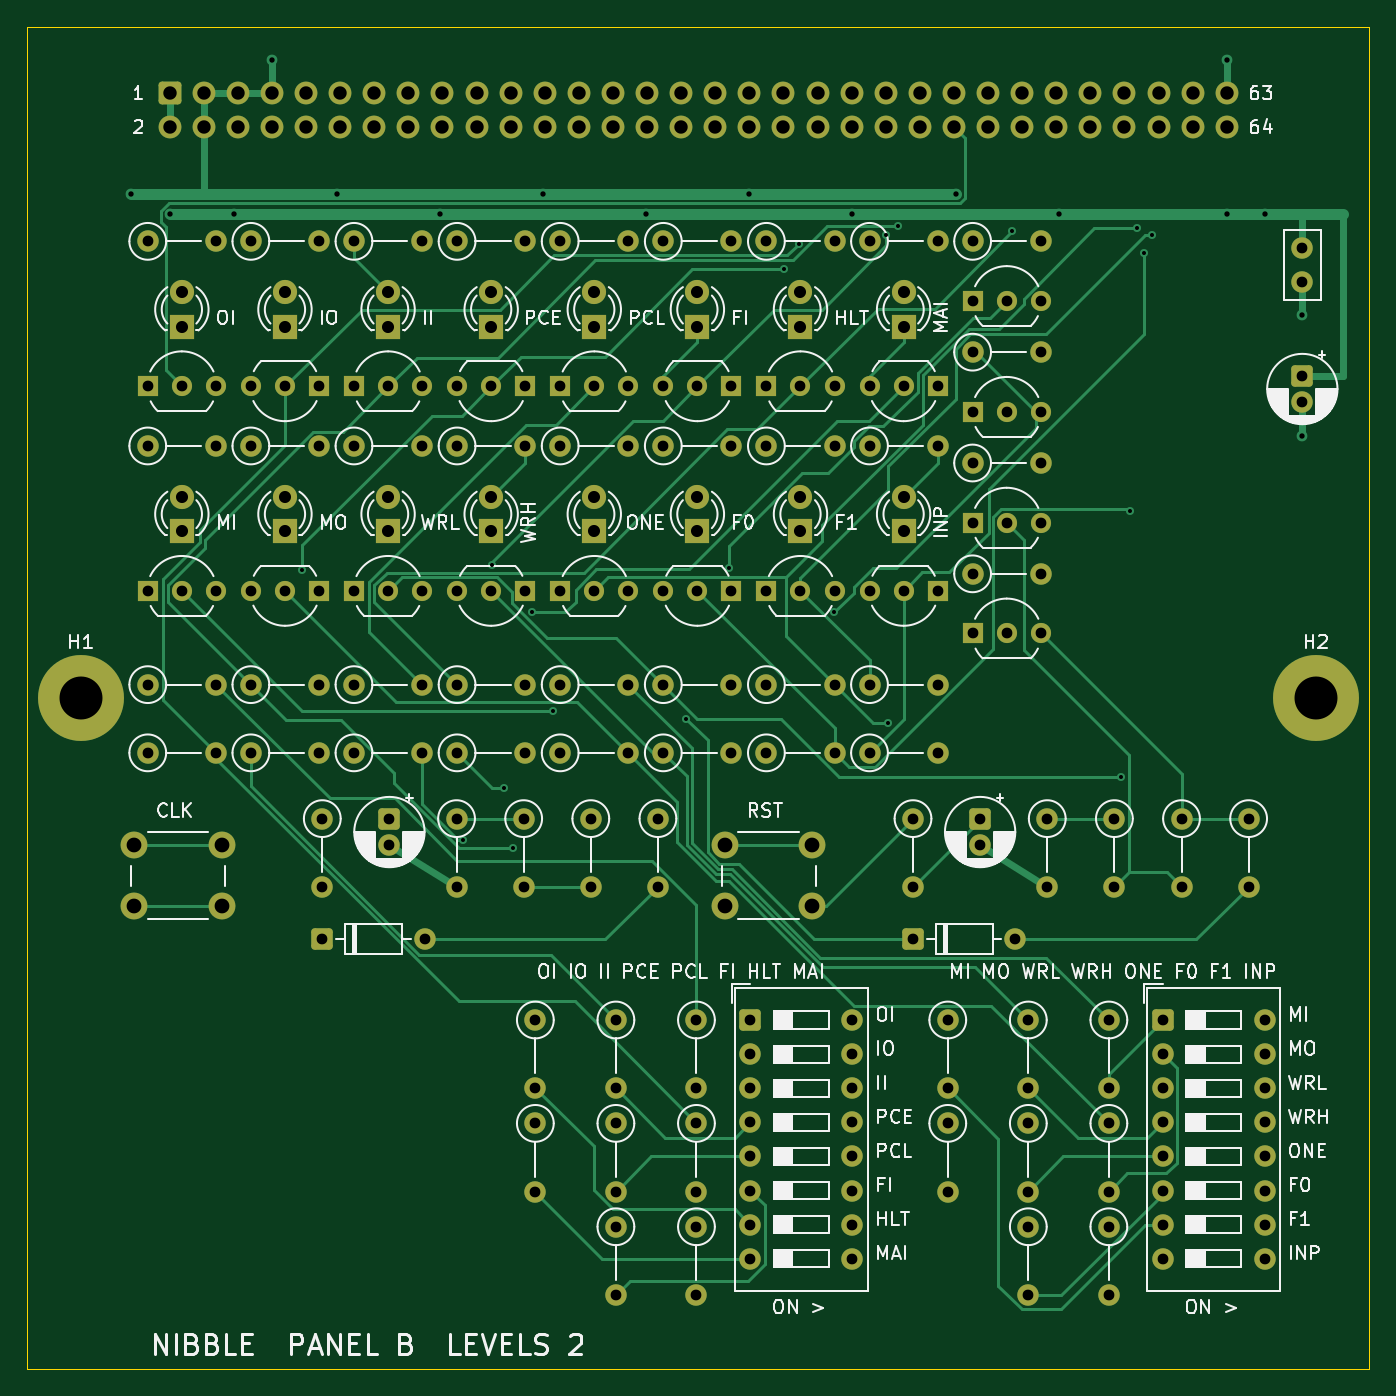
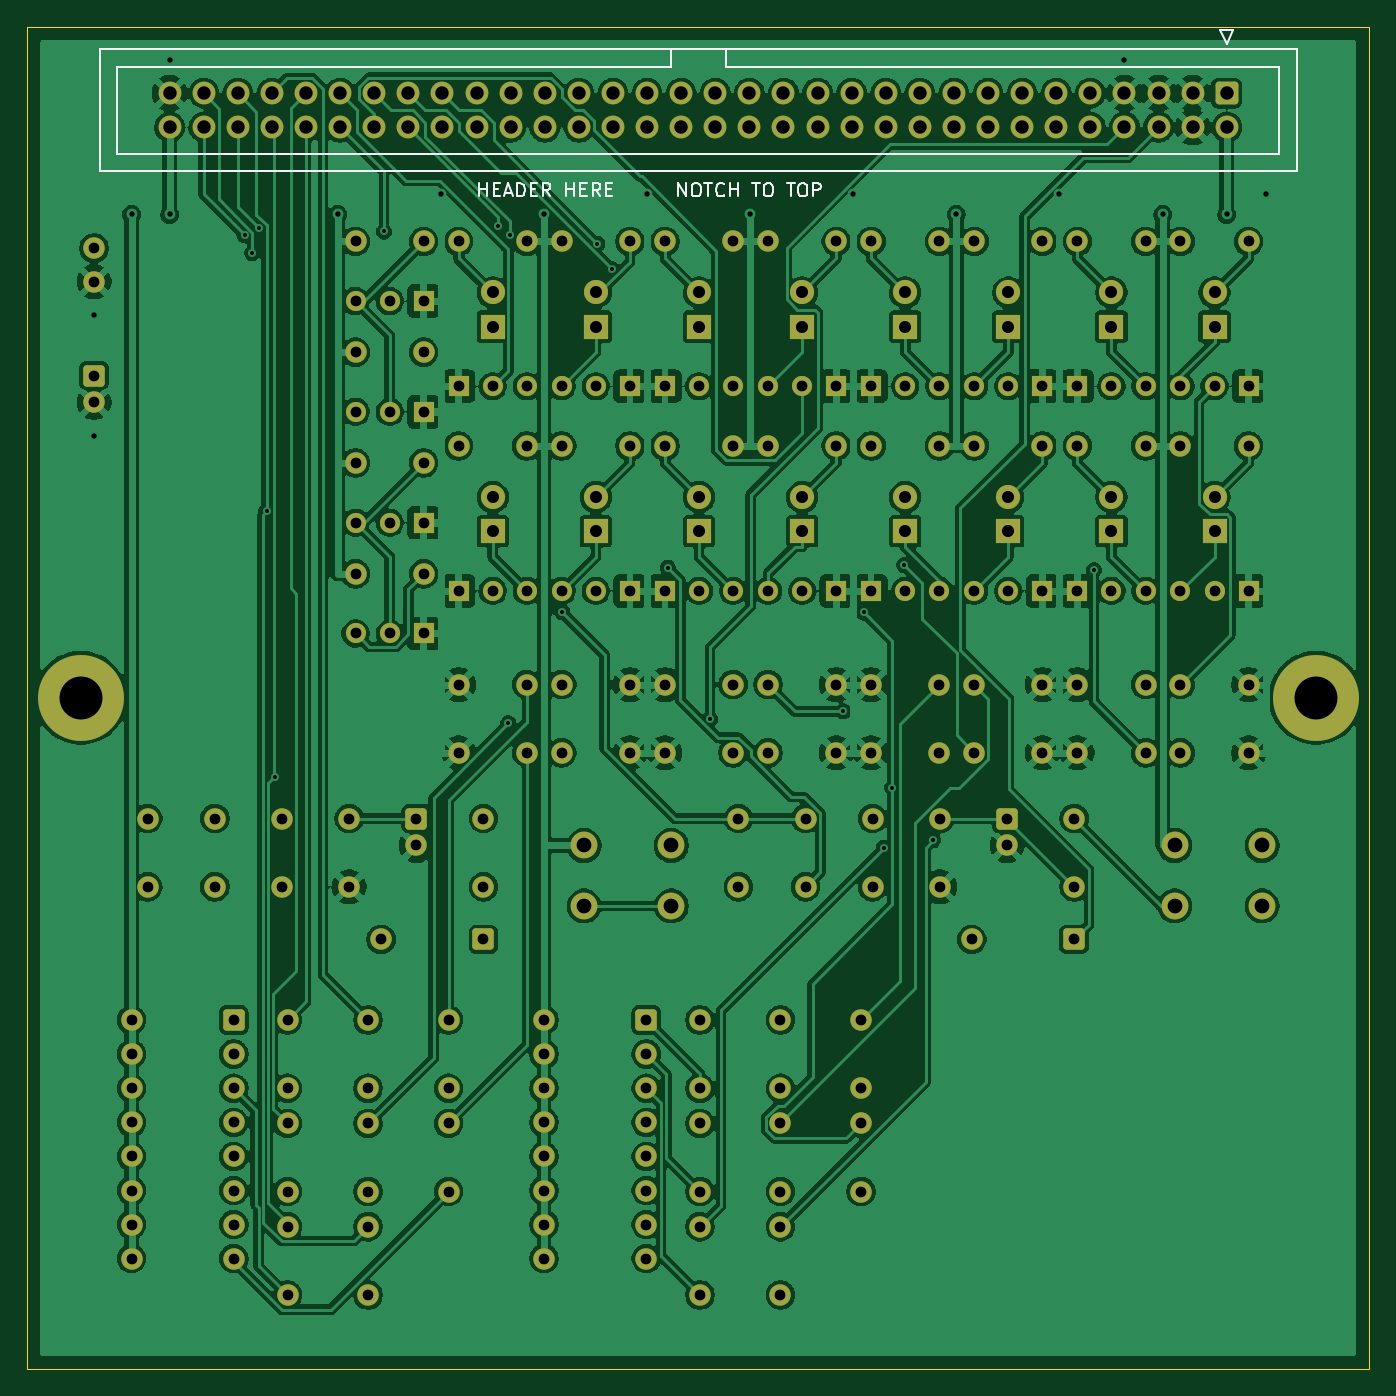
Circuit board: 10 layer files. Board 100.0 x 100.0 mm.
- bottom_copper: panelb-B_Cu.gbl (429696 bytes)
- bottom_mask: panelb-B_Mask.gbs (11983 bytes)
- paste: panelb-B_Paste.gbp (451 bytes)
- bottom_silk: panelb-B_Silkscreen.gbo (8065 bytes)
- outline: panelb-Edge_Cuts.gm1 (621 bytes)
- top_copper: panelb-F_Cu.gtl (37960 bytes)
- top_mask: panelb-F_Mask.gts (11983 bytes)
- paste: panelb-F_Paste.gtp (451 bytes)
- top_silk: panelb-F_Silkscreen.gto (103392 bytes)
- drill: panelb.drl (5687 bytes)

=== bottom_copper: panelb-B_Cu.gbl (429696 bytes, source omitted) ===
=== bottom_mask: panelb-B_Mask.gbs (11983 bytes, source omitted) ===
=== paste: panelb-B_Paste.gbp ===
%TF.GenerationSoftware,KiCad,Pcbnew,10.0.5*%
%TF.CreationDate,2026-10-01T11:25:25-04:00*%
%TF.ProjectId,panelb,70616e65-6c62-42e6-9b69-6361645f7063,rev?*%
%TF.SameCoordinates,Original*%
%TF.FileFunction,Paste,Bot*%
%TF.FilePolarity,Positive*%
%FSLAX46Y46*%
G04 Gerber Fmt 4.6, Leading zero omitted, Abs format (unit mm)*
G04 Created by KiCad (PCBNEW 10.0.5) date 2026-10-01 11:25:25*
%MOMM*%
%LPD*%
G01*
G04 APERTURE LIST*
G04 APERTURE END LIST*
M02*

=== bottom_silk: panelb-B_Silkscreen.gbo (8065 bytes, source omitted) ===
=== outline: panelb-Edge_Cuts.gm1 ===
%TF.GenerationSoftware,KiCad,Pcbnew,10.0.5*%
%TF.CreationDate,2026-10-01T11:25:25-04:00*%
%TF.ProjectId,panelb,70616e65-6c62-42e6-9b69-6361645f7063,rev?*%
%TF.SameCoordinates,Original*%
%TF.FileFunction,Profile,NP*%
%FSLAX46Y46*%
G04 Gerber Fmt 4.6, Leading zero omitted, Abs format (unit mm)*
G04 Created by KiCad (PCBNEW 10.0.5) date 2026-10-01 11:25:25*
%MOMM*%
%LPD*%
G01*
G04 APERTURE LIST*
%TA.AperFunction,Profile*%
%ADD10C,0.100000*%
%TD*%
G04 APERTURE END LIST*
D10*
X0Y0D02*
X100000000Y0D01*
X0Y-100000000D02*
X0Y0D01*
X100000000Y0D02*
X100000000Y-100000000D01*
X100000000Y-100000000D02*
X0Y-100000000D01*
M02*

=== top_copper: panelb-F_Cu.gtl (37960 bytes, source omitted) ===
=== top_mask: panelb-F_Mask.gts (11983 bytes, source omitted) ===
=== paste: panelb-F_Paste.gtp ===
%TF.GenerationSoftware,KiCad,Pcbnew,10.0.5*%
%TF.CreationDate,2026-10-01T11:25:25-04:00*%
%TF.ProjectId,panelb,70616e65-6c62-42e6-9b69-6361645f7063,rev?*%
%TF.SameCoordinates,Original*%
%TF.FileFunction,Paste,Top*%
%TF.FilePolarity,Positive*%
%FSLAX46Y46*%
G04 Gerber Fmt 4.6, Leading zero omitted, Abs format (unit mm)*
G04 Created by KiCad (PCBNEW 10.0.5) date 2026-10-01 11:25:25*
%MOMM*%
%LPD*%
G01*
G04 APERTURE LIST*
G04 APERTURE END LIST*
M02*

=== top_silk: panelb-F_Silkscreen.gto (103392 bytes, source omitted) ===
=== drill: panelb.drl (5687 bytes, source omitted) ===
